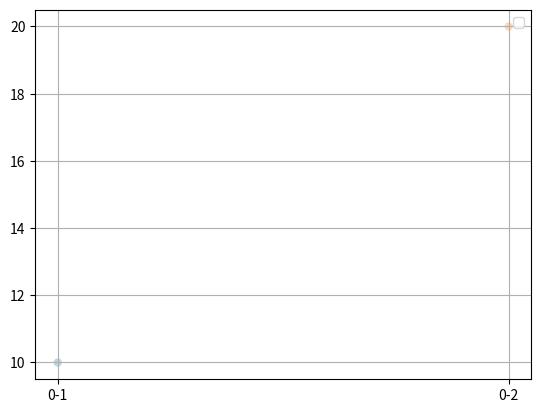

This chart was generated by the following Python code:
import matplotlib.pyplot as plt

def plot_different_forecast_strategies_profits(vals):
    _, ax = plt.subplots()
    for key, val in vals.items():
        ax.scatter(str(key[0]) + '-' + str(key[1]), val, alpha=0.3, edgecolors='none')

    ax.legend()
    ax.grid(True)

    plt.show()


if __name__ == "__main__":
    x = {}
    x[(0,1)] = 10
    x[(0,2)] = 20
    plot_different_forecast_strategies_profits(x)
